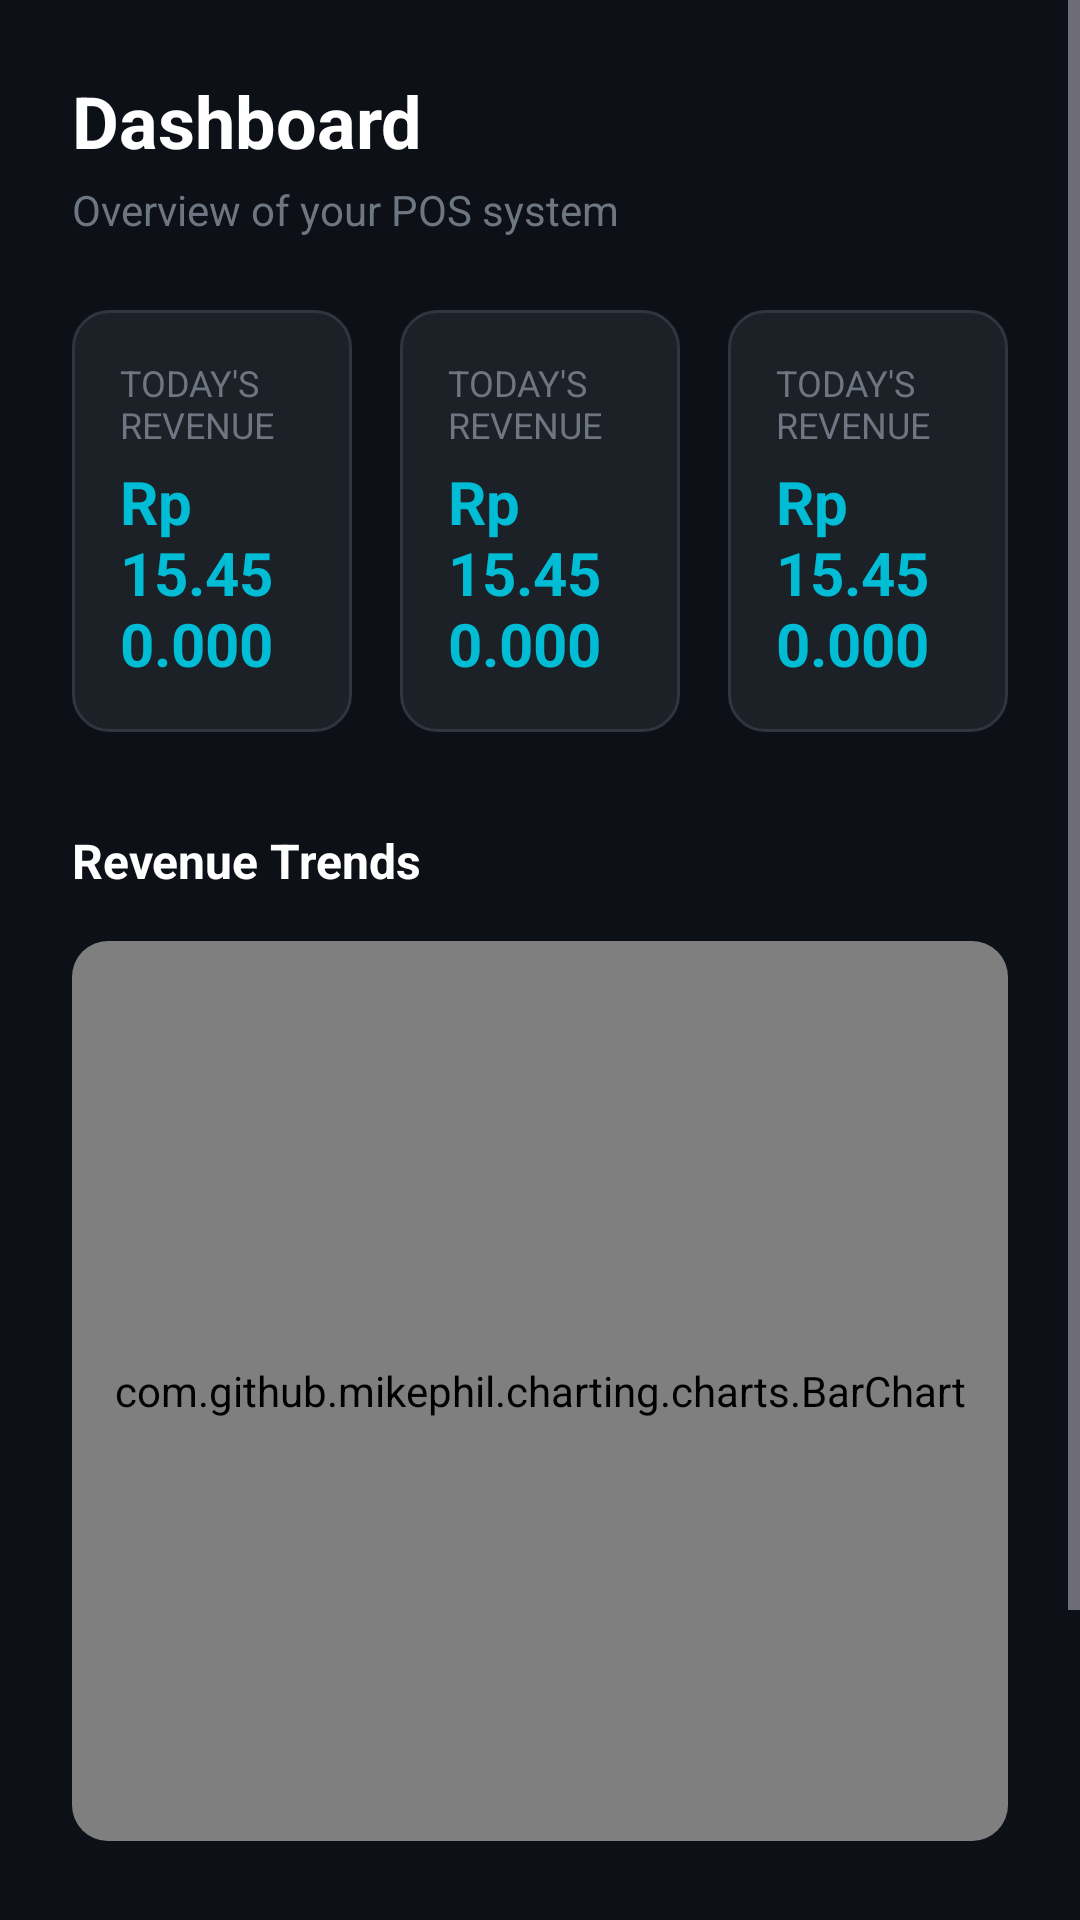

Android layout source for this screen:
<!-- AndroidManifest.xml: application theme Theme.Pos -->
<!-- res/layout/fragment_dashboard.xml -->
<ScrollView xmlns:android="http://schemas.android.com/apk/res/android"
    xmlns:app="http://schemas.android.com/apk/res-auto"
    xmlns:tools="http://schemas.android.com/tools"
    android:layout_width="match_parent"
    android:layout_height="match_parent"
    android:background="@color/background_primary">

    <LinearLayout
        android:layout_width="match_parent"
        android:layout_height="wrap_content"
        android:orientation="vertical"
        android:padding="@dimen/spacing_lg"
        tools:context=".ui.dashboard.DashboardFragment">

    <TextView
        android:layout_width="wrap_content"
        android:layout_height="wrap_content"
        android:text="Dashboard"
        android:textColor="@color/text_primary"
        android:textSize="@dimen/text_size_xxl"
        android:textStyle="bold" />

    <TextView
        android:layout_width="wrap_content"
        android:layout_height="wrap_content"
        android:layout_marginTop="@dimen/spacing_xs"
        android:text="Overview of your POS system"
        android:textColor="@color/text_tertiary"
        android:textSize="@dimen/text_size_md" />

    
    <LinearLayout
        android:layout_width="match_parent"
        android:layout_height="wrap_content"
        android:layout_marginTop="@dimen/spacing_lg"
        android:orientation="horizontal">

        <include
            android:id="@+id/stat_revenue"
            layout="@layout/item_dashboard_stat"
            android:layout_width="0dp"
            android:layout_height="wrap_content"
            android:layout_weight="1" />

        <include
            android:id="@+id/stat_orders"
            layout="@layout/item_dashboard_stat"
            android:layout_width="0dp"
            android:layout_height="wrap_content"
            android:layout_weight="1"
            android:layout_marginStart="@dimen/spacing_md" />

        <include
            android:id="@+id/stat_products"
            layout="@layout/item_dashboard_stat"
            android:layout_width="0dp"
            android:layout_height="wrap_content"
            android:layout_weight="1"
            android:layout_marginStart="@dimen/spacing_md" />

    </LinearLayout>

    
    <TextView
        android:layout_width="wrap_content"
        android:layout_height="wrap_content"
        android:layout_marginTop="@dimen/spacing_xl"
        android:text="Revenue Trends"
        android:textColor="@color/text_primary"
        android:textSize="@dimen/text_size_lg"
        android:textStyle="bold" />

    <androidx.cardview.widget.CardView
        android:layout_width="match_parent"
        android:layout_height="300dp"
        android:layout_marginTop="@dimen/spacing_md"
        app:cardBackgroundColor="@color/background_card"
        app:cardCornerRadius="@dimen/corner_radius_md"
        app:cardElevation="0dp"
        app:strokeColor="@color/border_color"
        app:strokeWidth="1dp">

        <com.github.mikephil.charting.charts.BarChart
            android:id="@+id/revenue_chart"
            android:layout_width="match_parent"
            android:layout_height="match_parent"
            android:padding="@dimen/spacing_sm" />

    </androidx.cardview.widget.CardView>

    
    <TextView
        android:layout_width="wrap_content"
        android:layout_height="wrap_content"
        android:layout_marginTop="@dimen/spacing_xl"
        android:text="Quick Actions"
        android:textColor="@color/text_primary"
        android:textSize="@dimen/text_size_lg"
        android:textStyle="bold" />

    <LinearLayout
        android:layout_width="match_parent"
        android:layout_height="wrap_content"
        android:layout_marginTop="@dimen/spacing_md"
        android:orientation="horizontal">

        <Button
            android:id="@+id/btn_new_order"
            android:layout_width="0dp"
            android:layout_height="56dp"
            android:layout_weight="1"
            android:background="@drawable/bg_button_primary"
            android:text="New Order"
            android:textColor="@color/background_primary"
            android:textAllCaps="false" />

        <Button
            android:id="@+id/btn_view_history"
            android:layout_width="0dp"
            android:layout_height="56dp"
            android:layout_weight="1"
            android:layout_marginStart="@dimen/spacing_md"
            android:background="@drawable/bg_button_secondary"
            android:text="View History"
            android:textColor="@color/text_secondary"
            android:textAllCaps="false" />

        <Button
            android:id="@+id/btn_manage_products"
            android:layout_width="0dp"
            android:layout_height="56dp"
            android:layout_weight="1"
            android:layout_marginStart="@dimen/spacing_md"
            android:background="@drawable/bg_button_secondary"
            android:text="Manage Products"
            android:textColor="@color/text_secondary"
            android:textAllCaps="false" />

    </LinearLayout>

    </LinearLayout>

</ScrollView>
<!-- res/layout/item_dashboard_stat.xml (included above) -->
<?xml version="1.0" encoding="utf-8"?>
<LinearLayout xmlns:android="http://schemas.android.com/apk/res/android"
    xmlns:tools="http://schemas.android.com/tools"
    android:layout_width="match_parent"
    android:layout_height="wrap_content"
    android:background="@drawable/bg_card"
    android:orientation="vertical"
    android:padding="@dimen/spacing_md">

    <TextView
        android:id="@+id/stat_label"
        android:layout_width="wrap_content"
        android:layout_height="wrap_content"
        android:textColor="@color/text_tertiary"
        android:textSize="@dimen/text_size_sm"
        tools:text="TODAY'S REVENUE" />

    <TextView
        android:id="@+id/stat_value"
        android:layout_width="wrap_content"
        android:layout_height="wrap_content"
        android:layout_marginTop="@dimen/spacing_xs"
        android:textColor="@color/accent_primary"
        android:textSize="@dimen/text_size_xl"
        android:textStyle="bold"
        tools:text="Rp 15.450.000" />

</LinearLayout>
<!-- resources referenced by this layout -->
<resources>
  <color name="accent_primary">#00BCD4</color>
  <color name="background_card">#1C2128</color>
  <color name="background_primary">#0D1117</color>
  <color name="border_color">#30363D</color>
  <color name="text_primary">#FFFFFF</color>
  <color name="text_secondary">#8B949E</color>
  <color name="text_tertiary">#6E7681</color>
  <dimen name="corner_radius_md">12dp</dimen>
  <dimen name="spacing_lg">24dp</dimen>
  <dimen name="spacing_md">16dp</dimen>
  <dimen name="spacing_sm">8dp</dimen>
  <dimen name="spacing_xl">32dp</dimen>
  <dimen name="spacing_xs">4dp</dimen>
  <dimen name="text_size_lg">16sp</dimen>
  <dimen name="text_size_md">14sp</dimen>
  <dimen name="text_size_sm">12sp</dimen>
  <dimen name="text_size_xl">20sp</dimen>
  <dimen name="text_size_xxl">24sp</dimen>
  <!-- drawable bg_button_primary (drawable) -->
  <?xml version="1.0" encoding="utf-8"?>
  <shape xmlns:android="http://schemas.android.com/apk/res/android"
      android:shape="rectangle">
      <solid android:color="@color/accent_primary" />
      <corners android:radius="@dimen/corner_radius_sm" />
  </shape>
  <!-- drawable bg_button_secondary (drawable) -->
  <?xml version="1.0" encoding="utf-8"?>
  <shape xmlns:android="http://schemas.android.com/apk/res/android"
      android:shape="rectangle">
      <solid android:color="@android:color/transparent" />
      <corners android:radius="@dimen/corner_radius_sm" />
      <stroke
          android:width="1dp"
          android:color="@color/border_color" />
  </shape>
  <!-- drawable bg_card (drawable) -->
  <?xml version="1.0" encoding="utf-8"?>
  <shape xmlns:android="http://schemas.android.com/apk/res/android"
      android:shape="rectangle">
      <solid android:color="@color/background_card" />
      <corners android:radius="@dimen/corner_radius_md" />
      <stroke
          android:width="1dp"
          android:color="@color/border_color" />
  </shape>
  <style name="Theme.Pos" parent="Theme.Material3.Dark.NoActionBar">
          
          <item name="colorPrimary">@color/accent_primary</item>
          <item name="colorPrimaryDark">@color/accent_primary_dark</item>
          <item name="colorPrimaryVariant">@color/accent_primary_dark</item>
          <item name="colorOnPrimary">@color/background_primary</item>
          
          
          <item name="colorSecondary">@color/accent_secondary</item>
          <item name="colorSecondaryVariant">@color/accent_light</item>
          <item name="colorOnSecondary">@color/background_primary</item>
          
          
          <item name="android:colorBackground">@color/background_primary</item>
          <item name="colorSurface">@color/background_secondary</item>
          <item name="colorSurfaceVariant">@color/background_tertiary</item>
          <item name="colorOnSurface">@color/text_primary</item>
          <item name="colorOnSurfaceVariant">@color/text_secondary</item>
          
          
          <item name="android:statusBarColor">@color/background_primary</item>
          <item name="android:navigationBarColor">@color/background_secondary</item>
          
          
          <item name="colorError">@color/status_error</item>
          <item name="colorOnError">@color/text_primary</item>
      </style>
  <dimen name="corner_radius_sm">8dp</dimen>
  <color name="accent_primary_dark">#0097A7</color>
  <color name="accent_secondary">#26C6DA</color>
  <color name="accent_light">#4DD0E1</color>
  <color name="background_secondary">#161B22</color>
  <color name="background_tertiary">#21262D</color>
  <color name="status_error">#EF4444</color>
</resources>
